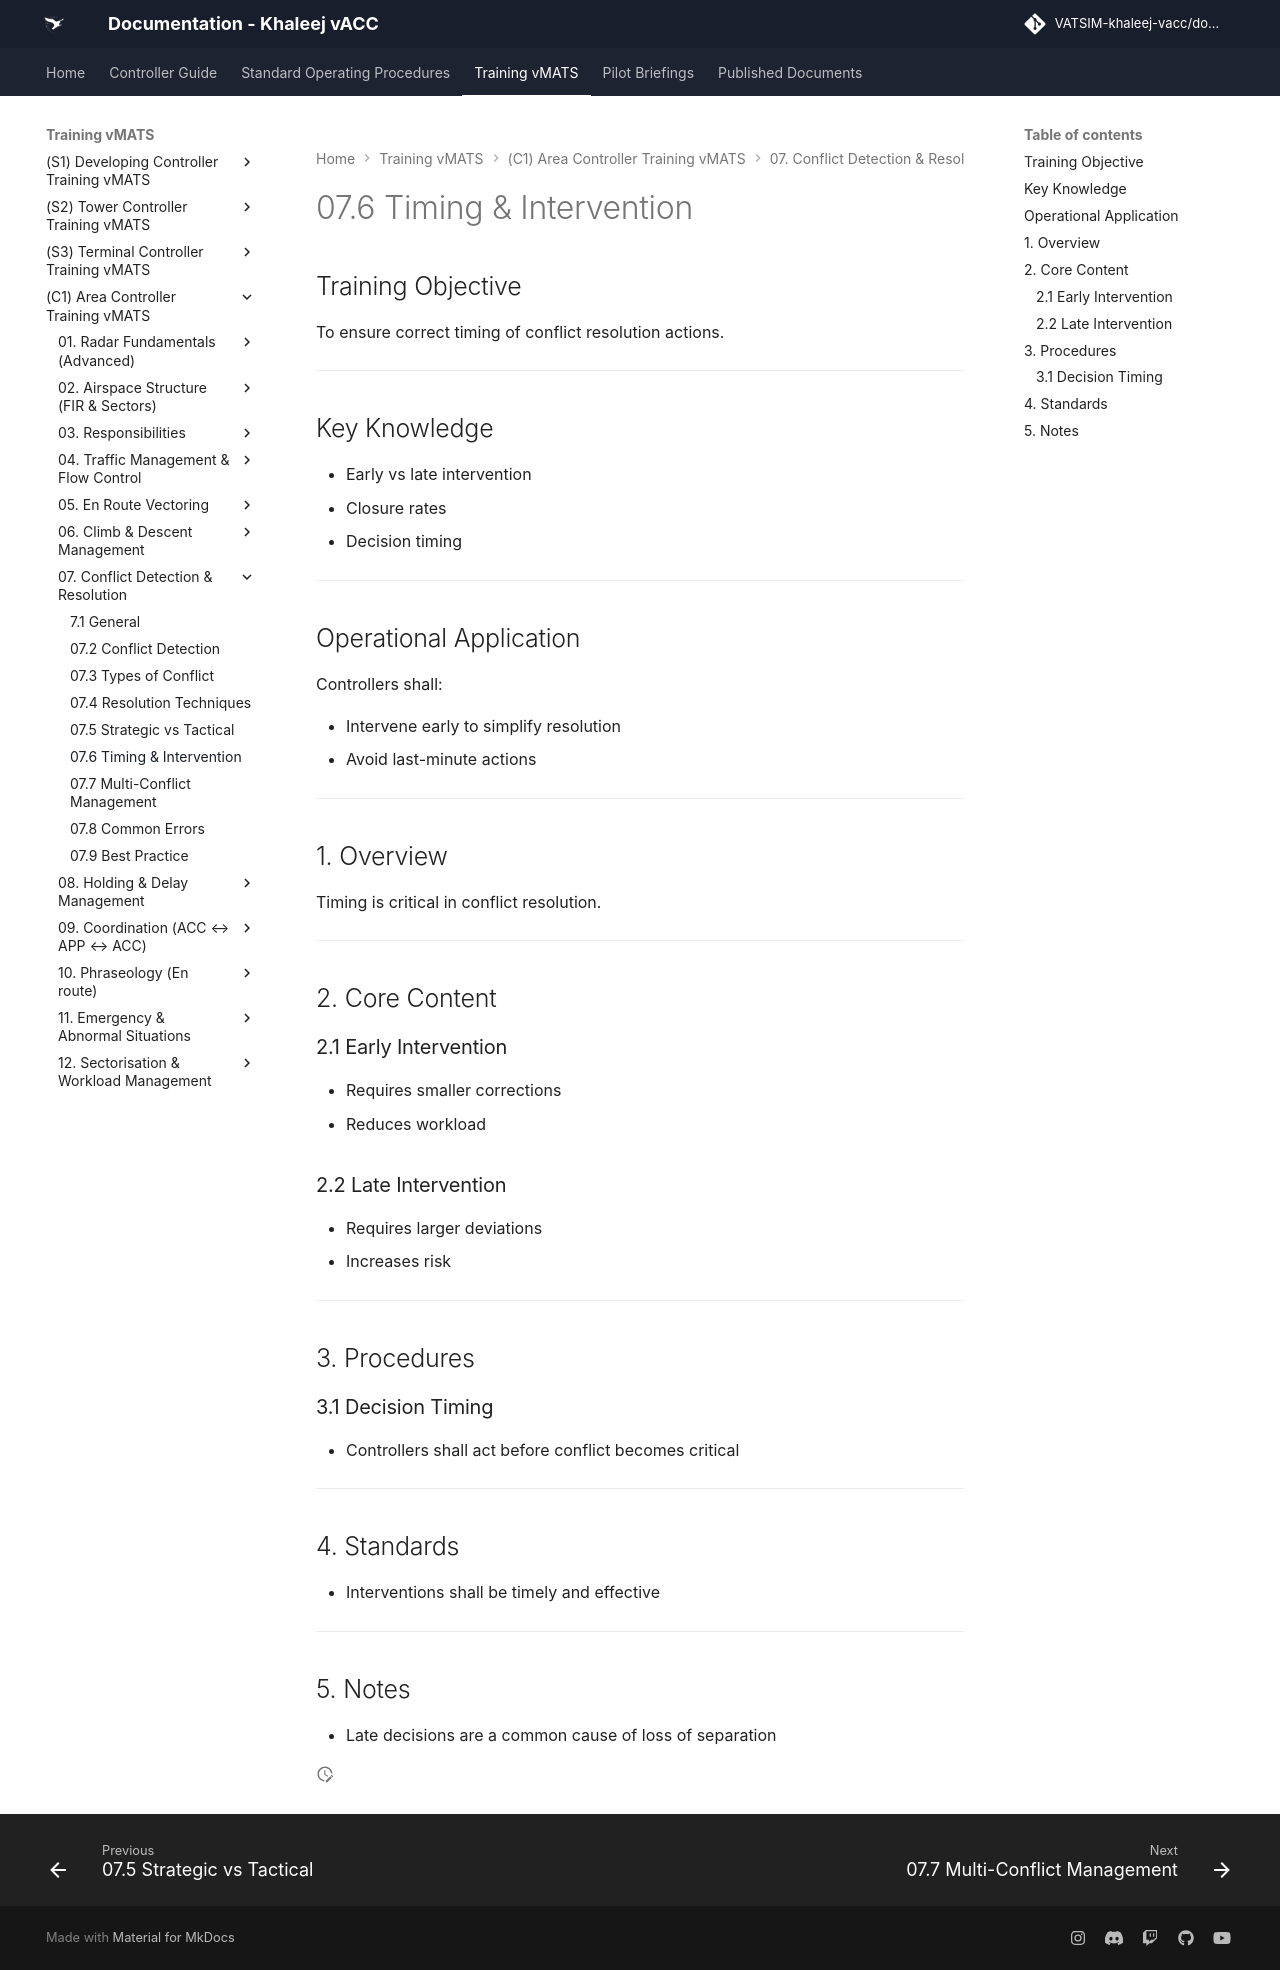

repository: khaleej-vacc/documentation-site · page: Training-vMATS/(C1)-Area-Controller-Training-vMATS/07. Conflict Detection & Resolution/7.6 Timing & Intervention/index.html · generator: mkdocs

# 07.6 Timing & Intervention

## Training Objective

To ensure correct timing of conflict resolution actions.

---

## Key Knowledge

- Early vs late intervention
- Closure rates
- Decision timing

---

## Operational Application

Controllers shall:

- Intervene early to simplify resolution
- Avoid last-minute actions

---

## 1. Overview

Timing is critical in conflict resolution.

---

## 2. Core Content

### 2.1 Early Intervention

- Requires smaller corrections
- Reduces workload

### 2.2 Late Intervention

- Requires larger deviations
- Increases risk

---

## 3. Procedures

### 3.1 Decision Timing

- Controllers shall act before conflict becomes critical

---

## 4. Standards

- Interventions shall be timely and effective

---

## 5. Notes

- Late decisions are a common cause of loss of separation
